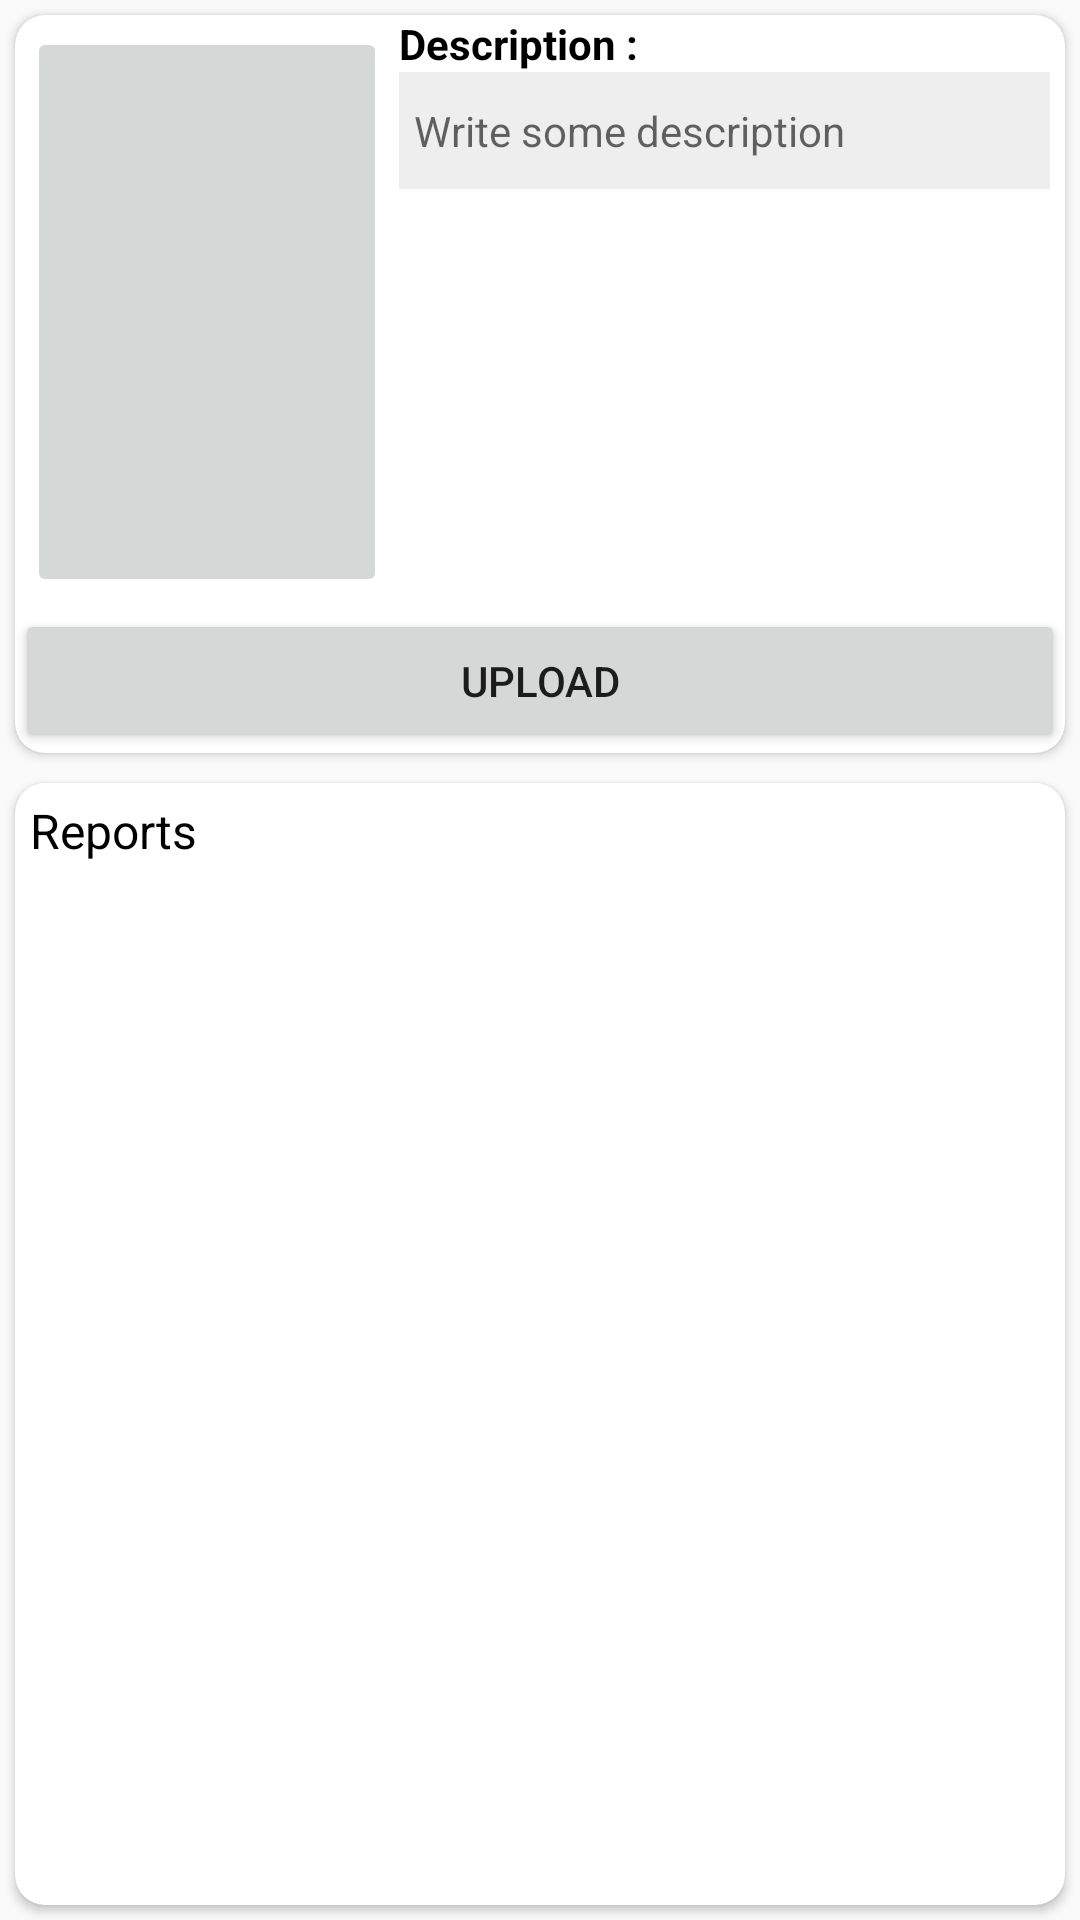

Produce the Android XML layout that renders to this screen, including the resource entries it uses.
<!-- AndroidManifest.xml: application theme AppTheme -->
<!-- res/layout/activity_main.xml -->
<?xml version="1.0" encoding="utf-8"?>

<RelativeLayout xmlns:android="http://schemas.android.com/apk/res/android"
    xmlns:app="http://schemas.android.com/apk/res-auto"
    xmlns:tools="http://schemas.android.com/tools"
    android:layout_width="match_parent"
    android:layout_height="match_parent"
    tools:context=".view.MainActivity">

    <androidx.cardview.widget.CardView
        android:id="@+id/cardTop"
        android:layout_width="match_parent"
        android:layout_height="wrap_content"
        android:layout_margin="5dp"
        android:elevation="5dp"
        app:cardCornerRadius="10dp">

        <LinearLayout
            android:layout_width="match_parent"
            android:layout_height="wrap_content"
            android:orientation="vertical">

            <LinearLayout
                android:layout_width="match_parent"
                android:layout_height="wrap_content"
                android:orientation="horizontal">

                <RelativeLayout
                    android:id="@+id/relaImage"
                    android:layout_width="120dp"
                    android:layout_height="190dp"
                    android:layout_margin="4dp">

                    <ImageView
                        android:id="@+id/imgPhoto"
                        android:layout_width="match_parent"
                        android:layout_height="match_parent"
                        android:scaleType="centerCrop"
                        android:visibility="visible" />

                    <ImageButton
                        android:layout_width="match_parent"
                        android:layout_height="match_parent"
                        android:id="@+id/btnPickImage"
                        android:layout_alignParentTop="true"
                        android:src="@drawable/ic_person" />
                </RelativeLayout>

                <LinearLayout
                    android:layout_width="match_parent"
                    android:layout_height="wrap_content"
                    android:layout_marginEnd="5dp"
                    android:orientation="vertical">

                    <TextView
                        android:layout_width="wrap_content"
                        android:layout_height="wrap_content"
                        android:text="@string/description"
                        android:textColor="@android:color/black"
                        android:textSize="14sp"
                        android:textStyle="bold" />

                    <EditText
                        android:id="@+id/etDesc"
                        android:layout_width="match_parent"
                        android:layout_height="wrap_content"
                        android:background="#EEEEEE"
                        android:hint="@string/write_some_description"
                        android:inputType="textCapSentences|textMultiLine"
                        android:paddingStart="5dp"
                        android:paddingTop="10dp"
                        android:paddingEnd="5dp"
                        android:paddingBottom="10dp"
                        android:textColor="@android:color/black"
                        android:textSize="14sp" />
                </LinearLayout>
            </LinearLayout>

            <Button
                android:layout_width="match_parent"
                android:layout_height="wrap_content"
                android:id="@+id/btnUpload"
                android:text="@string/upload" />
        </LinearLayout>

    </androidx.cardview.widget.CardView>


    <androidx.cardview.widget.CardView
        android:layout_width="match_parent"
        android:layout_height="match_parent"
        android:layout_below="@+id/cardTop"
        android:layout_margin="5dp"
        app:cardCornerRadius="10dp"
        app:elevation="5dp">

        <LinearLayout
            android:layout_width="match_parent"
            android:layout_height="match_parent"
            android:orientation="vertical">

            <TextView
                android:id="@+id/tvReports"
                android:layout_width="wrap_content"
                android:layout_height="wrap_content"
                android:layout_margin="5dp"
                android:text="@string/reports"
                android:textColor="@android:color/black"
                android:textSize="16sp" />

            <androidx.recyclerview.widget.RecyclerView
                android:id="@+id/rvReports"
                android:layout_width="match_parent"
                android:layout_height="match_parent"
                android:layout_margin="5dp"
                android:scrollbars="none">

            </androidx.recyclerview.widget.RecyclerView>
        </LinearLayout>
    </androidx.cardview.widget.CardView>

</RelativeLayout>
<!-- resources referenced by this layout -->
<resources>
  <string name="description">Description :</string>
  <string name="reports">Reports</string>
  <string name="upload">Upload</string>
  <string name="write_some_description">Write some description</string>
  <style name="AppTheme" parent="Theme.AppCompat.Light.DarkActionBar">
          
          <item name="colorPrimary">@color/colorPrimary</item>
          <item name="colorPrimaryDark">@color/colorPrimaryDark</item>
          <item name="colorAccent">@color/colorAccent</item>
      </style>
  <!-- not gathered from this repository: default colours our renderer supplied (Android Studio template values) -->
  <color name="colorPrimary">#FF6200EE</color>
  <color name="colorPrimaryDark">#FF3700B3</color>
  <color name="colorAccent">#FF03DAC5</color>
</resources>
